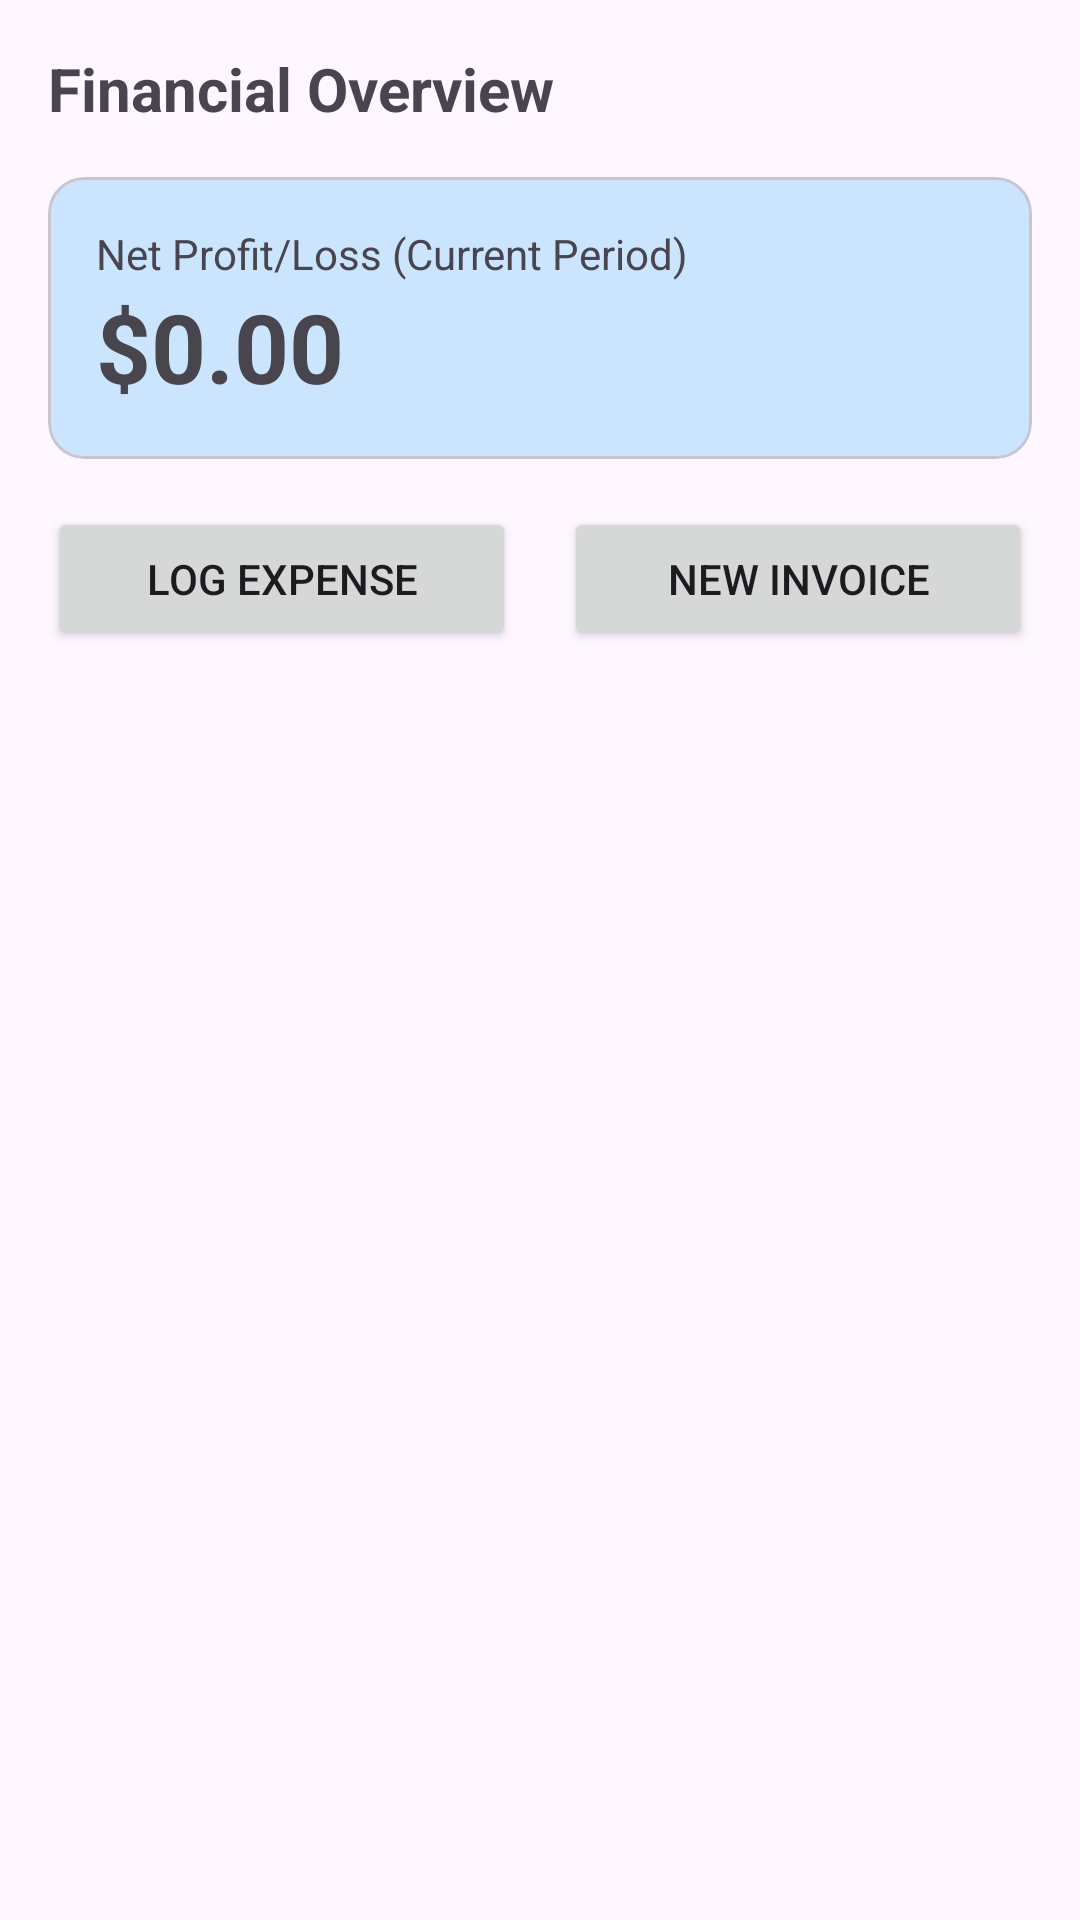

Layout XML and referenced resources for this Android screen:
<!-- AndroidManifest.xml: application theme Theme.AndroidBusinessSystem -->
<!-- res/layout/fragment_finance.xml -->
<?xml version="1.0" encoding="utf-8"?>
<androidx.constraintlayout.widget.ConstraintLayout 
    xmlns:android="http://schemas.android.com/apk/res/android"
    xmlns:app="http://schemas.android.com/apk/res-auto"
    android:layout_width="match_parent"
    android:layout_height="match_parent"
    android:padding="16dp">

    <TextView
        android:id="@+id/tv_finance_title"
        android:layout_width="wrap_content"
        android:layout_height="wrap_content"
        android:text="Financial Overview"
        android:textSize="20sp"
        android:textStyle="bold"
        app:layout_constraintTop_toTopOf="parent"
        app:layout_constraintStart_toStartOf="parent"/>

    <com.google.android.material.card.MaterialCardView
        android:id="@+id/card_pl"
        android:layout_width="match_parent"
        android:layout_height="wrap_content"
        android:layout_marginTop="16dp"
        app:layout_constraintTop_toBottomOf="@id/tv_finance_title"
        app:cardBackgroundColor="?attr/colorPrimaryContainer">
        
        <LinearLayout
            android:layout_width="match_parent"
            android:layout_height="wrap_content"
            android:orientation="vertical"
            android:padding="16dp">
            <TextView
                android:layout_width="wrap_content"
                android:layout_height="wrap_content"
                android:text="Net Profit/Loss (Current Period)" />
            <TextView
                android:id="@+id/tv_net_profit"
                android:layout_width="wrap_content"
                android:layout_height="wrap_content"
                android:text="$0.00"
                android:textSize="32sp"
                android:textStyle="bold"/>
        </LinearLayout>
    </com.google.android.material.card.MaterialCardView>

    <Button
        android:id="@+id/btn_add_expense"
        android:layout_width="0dp"
        android:layout_height="wrap_content"
        android:layout_marginTop="16dp"
        android:layout_marginEnd="8dp"
        android:text="Log Expense"
        app:layout_constraintTop_toBottomOf="@id/card_pl"
        app:layout_constraintStart_toStartOf="parent"
        app:layout_constraintEnd_toStartOf="@id/btn_create_invoice" />

    <Button
        android:id="@+id/btn_create_invoice"
        android:layout_width="0dp"
        android:layout_height="wrap_content"
        android:layout_marginTop="16dp"
        android:layout_marginStart="8dp"
        android:text="New Invoice"
        app:layout_constraintTop_toBottomOf="@id/card_pl"
        app:layout_constraintStart_toEndOf="@id/btn_add_expense"
        app:layout_constraintEnd_toEndOf="parent" />

    <androidx.recyclerview.widget.RecyclerView
        android:id="@+id/rv_transactions"
        android:layout_width="match_parent"
        android:layout_height="0dp"
        android:layout_marginTop="16dp"
        app:layout_constraintTop_toBottomOf="@id/btn_add_expense"
        app:layout_constraintBottom_toBottomOf="parent"/>

</androidx.constraintlayout.widget.ConstraintLayout>
<!-- resources referenced by this layout -->
<resources>
  <style name="Theme.AndroidBusinessSystem" parent="Theme.Material3.DayNight.NoActionBar">
          <item name="colorPrimary">@color/md_theme_light_primary</item>
          <item name="colorOnPrimary">@color/md_theme_light_onPrimary</item>
          <item name="colorPrimaryContainer">@color/md_theme_light_primaryContainer</item>
          <item name="colorOnPrimaryContainer">@color/md_theme_light_onPrimaryContainer</item>
      </style>
  <color name="md_theme_light_primary">#006497</color>
  <color name="md_theme_light_onPrimary">#FFFFFF</color>
  <color name="md_theme_light_primaryContainer">#CCE5FF</color>
  <color name="md_theme_light_onPrimaryContainer">#001E31</color>
</resources>
